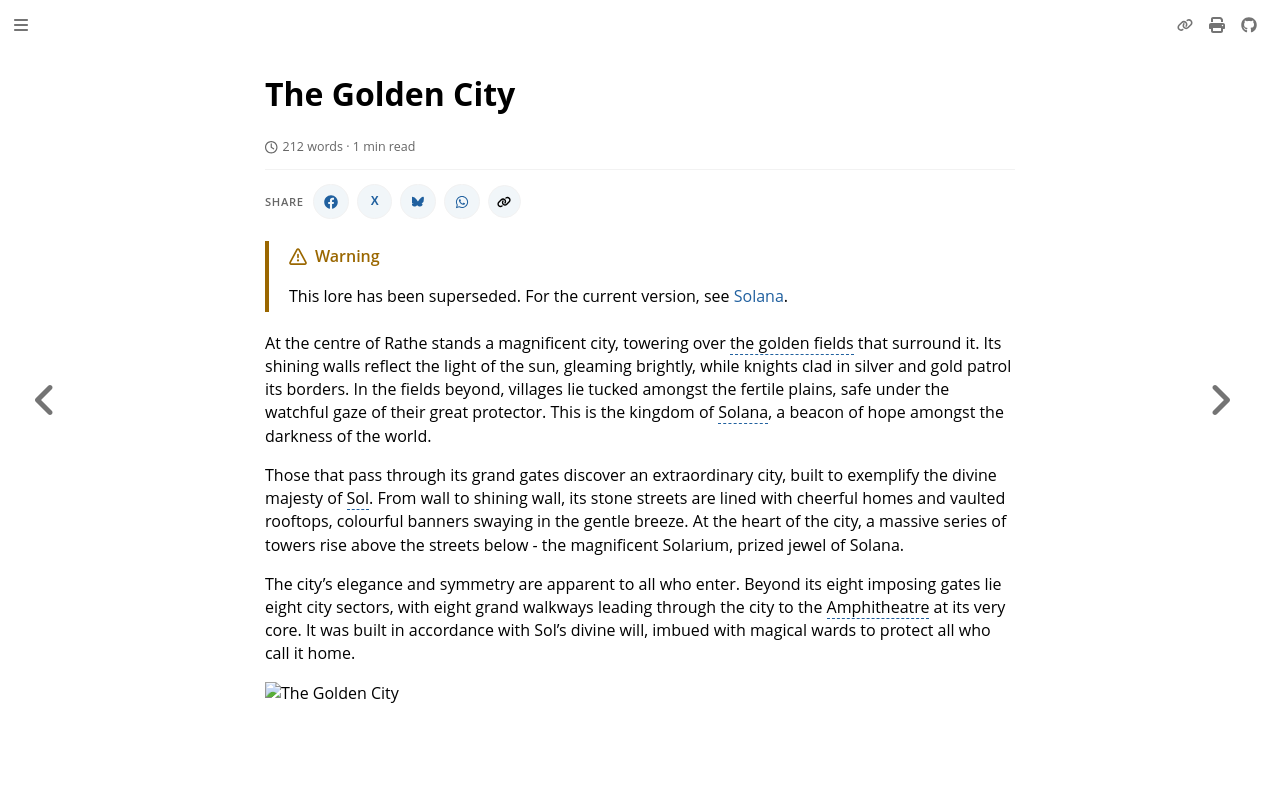

repository: nathaneastwood/fablore · page: archive/world-of-rathe/solana/the-golden-city.html · generator: mdbook

# The Golden City

At the centre of Rathe stands a magnificent city, towering over the golden fields that surround it. Its shining walls reflect the light of the sun, gleaming brightly, while knights clad in silver and gold patrol its borders. In the fields beyond, villages lie tucked amongst the fertile plains, safe under the watchful gaze of their great protector. This is the kingdom of Solana, a beacon of hope amongst the darkness of the world.

Those that pass through its grand gates discover an extraordinary city, built to exemplify the divine majesty of Sol. From wall to shining wall, its stone streets are lined with cheerful homes and vaulted rooftops, colourful banners swaying in the gentle breeze. At the heart of the city,
a massive series of towers rise above the streets below - the magnificent Solarium, prized jewel of Solana.

The city's elegance and symmetry are apparent to all who enter. Beyond its eight imposing gates lie eight city sectors, with eight grand walkways leading through the city to the Amphitheatre at its very core. It was built in accordance with Sol's divine will, imbued with magical wards to protect all who call it home.

![The Golden City](https://d2hl7maqck52px.cloudfront.net/world-of-rathe/solana/the-golden-city.webp)
